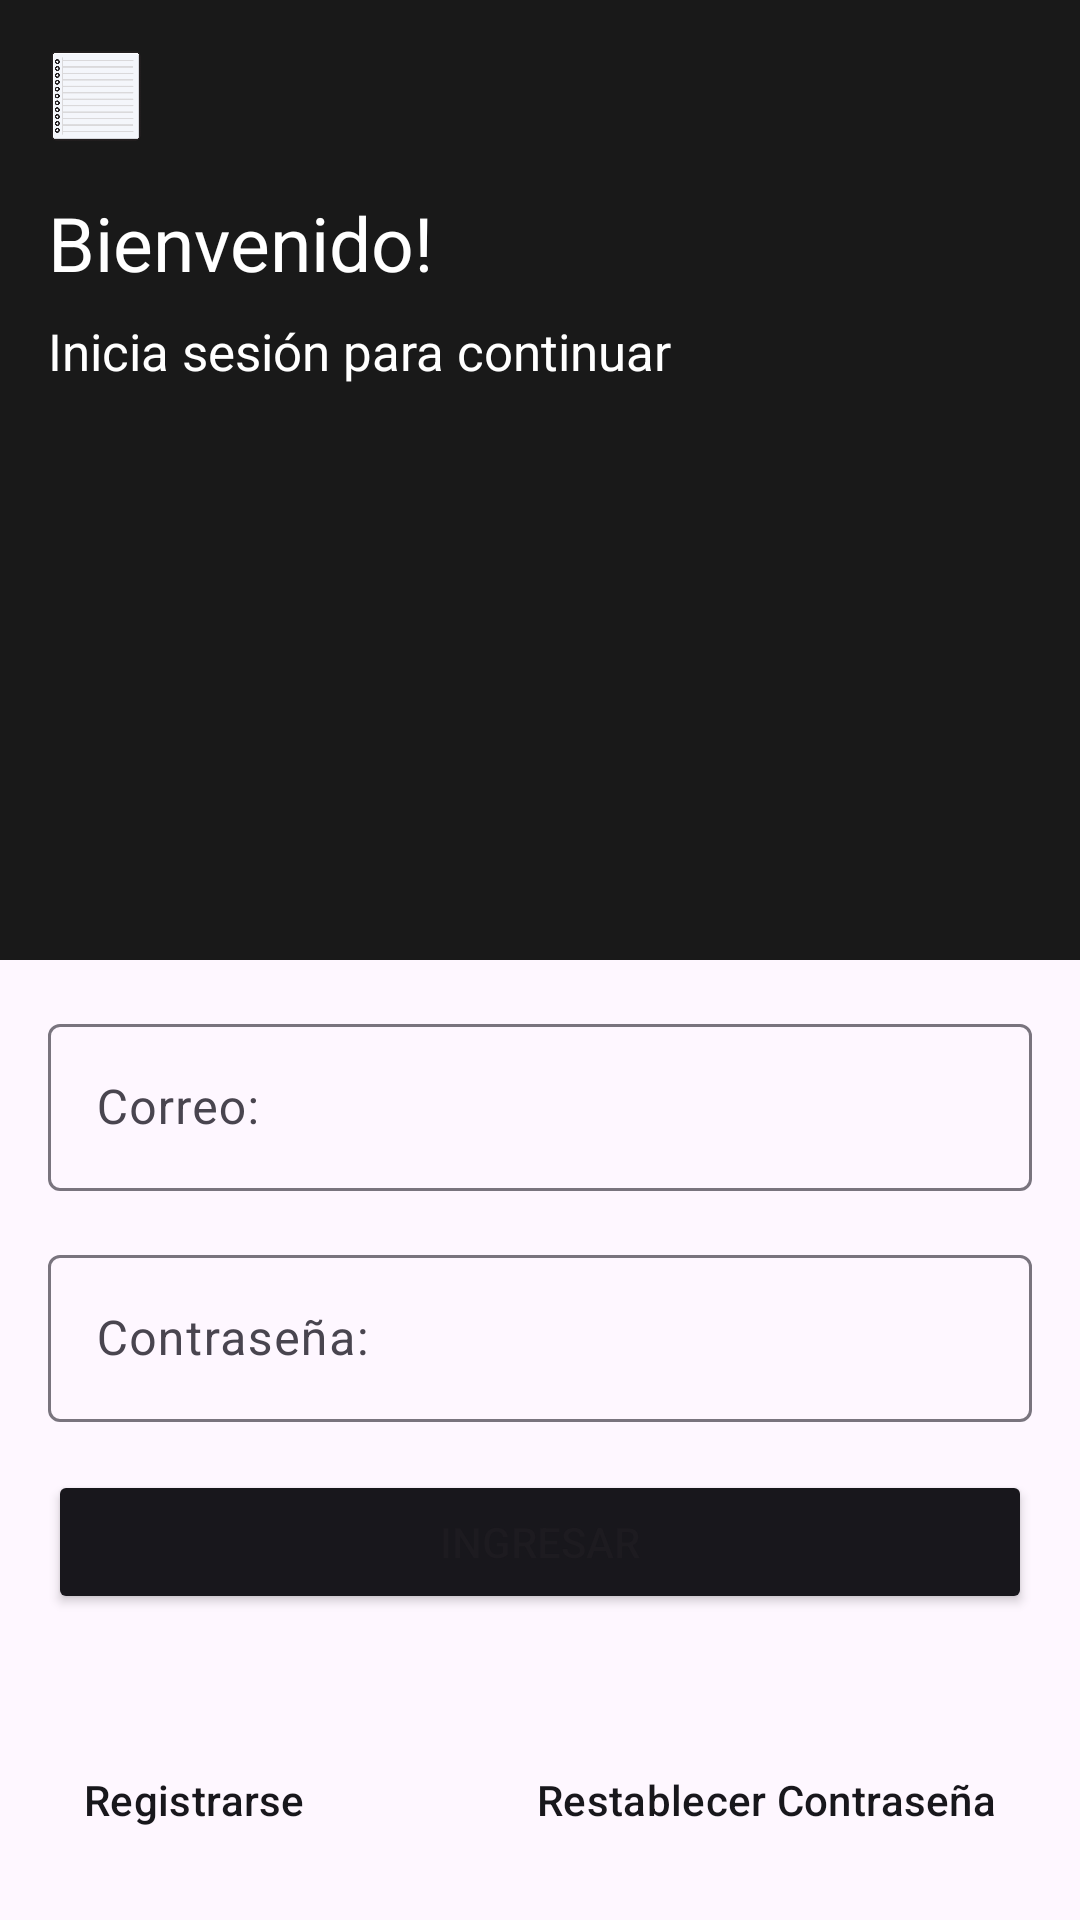

Android layout source for this screen:
<!-- AndroidManifest.xml: application theme Theme.Listask -->
<!-- res/layout/fragment_login.xml -->
<?xml version="1.0" encoding="utf-8"?>
<LinearLayout xmlns:android="http://schemas.android.com/apk/res/android"
    xmlns:app="http://schemas.android.com/apk/res-auto"
    xmlns:tools="http://schemas.android.com/tools"
    android:layout_height="match_parent"
    android:layout_width="match_parent"
    android:orientation="vertical"
    >

    <androidx.constraintlayout.widget.ConstraintLayout
        android:layout_width="match_parent"
        android:layout_height="match_parent"
        android:layout_weight="1"
        android:background="#191919"
        >

        <ImageView
            android:id="@+id/imageView"
            android:src="@drawable/notebook"
            android:layout_width="32dp"
            android:layout_height="32dp"
            android:layout_marginStart="16dp"
            android:layout_marginTop="16dp"
            app:layout_constraintStart_toStartOf="parent"
            app:layout_constraintTop_toTopOf="parent"/>

        <TextView
            android:id="@+id/textView2"
            android:layout_width="wrap_content"
            android:layout_height="wrap_content"
            android:layout_marginStart="16dp"
            android:layout_marginTop="16dp"
            android:text="Bienvenido!"
            android:textColor="@color/white"
            android:textSize="25dp"
            app:layout_constraintStart_toStartOf="parent"
            app:layout_constraintTop_toBottomOf="@+id/imageView" />

        <TextView
            android:id="@+id/textView3"
            android:layout_width="wrap_content"
            android:layout_height="wrap_content"
            android:layout_marginStart="16dp"
            android:layout_marginTop="8dp"
            android:text="Inicia sesión para continuar"
            android:textColor="@color/white"
            android:textSize="17dp"
            app:layout_constraintStart_toStartOf="parent"
            app:layout_constraintTop_toBottomOf="@+id/textView2" />
    </androidx.constraintlayout.widget.ConstraintLayout>

    <androidx.constraintlayout.widget.ConstraintLayout
        android:layout_width="match_parent"
        android:layout_height="match_parent"
        android:layout_weight="1">

        <com.google.android.material.textfield.TextInputLayout
            android:id="@+id/emailTextField"
            android:layout_width="match_parent"
            android:layout_height="wrap_content"
            android:layout_marginStart="16dp"
            android:layout_marginTop="16dp"
            android:layout_marginEnd="16dp"
            android:hint="Correo:"
            app:layout_constraintEnd_toEndOf="parent"
            app:layout_constraintStart_toStartOf="parent"
            app:layout_constraintTop_toTopOf="parent">

            <com.google.android.material.textfield.TextInputEditText
                android:layout_width="match_parent"
                android:layout_height="wrap_content" />
        </com.google.android.material.textfield.TextInputLayout>

        <com.google.android.material.textfield.TextInputLayout
            android:id="@+id/passwordTextField"
            android:layout_width="match_parent"
            android:layout_height="wrap_content"
            android:layout_marginStart="16dp"
            android:layout_marginTop="16dp"
            android:layout_marginEnd="16dp"
            android:hint="Contraseña:"
            app:layout_constraintEnd_toEndOf="parent"
            app:layout_constraintStart_toStartOf="parent"
            app:layout_constraintTop_toBottomOf="@+id/emailTextField">

            <com.google.android.material.textfield.TextInputEditText
                android:layout_width="match_parent"
                android:layout_height="wrap_content" />

        </com.google.android.material.textfield.TextInputLayout>

        <Button
            android:id="@+id/ingresar"
            android:layout_width="match_parent"
            android:layout_height="wrap_content"
            android:layout_marginStart="16dp"
            android:layout_marginTop="16dp"
            android:layout_marginEnd="16dp"
            android:backgroundTint="#18171c"
            android:text="Ingresar"
            app:layout_constraintEnd_toEndOf="parent"
            app:layout_constraintStart_toStartOf="parent"
            app:layout_constraintTop_toBottomOf="@+id/passwordTextField" />

        <Button
            android:id="@+id/registrarse"
            style="@style/Widget.Material3.Button.TextButton"
            android:layout_width="wrap_content"
            android:layout_height="48dp"
            android:layout_marginStart="16dp"
            android:layout_marginBottom="16dp"
            android:textColor="#18171c"
            android:text="Registrarse"
            app:layout_constraintBottom_toBottomOf="parent"
            app:layout_constraintStart_toStartOf="parent" />

        <Button
            android:id="@+id/resContraseña"
            style="@style/Widget.Material3.Button.TextButton"
            android:layout_width="wrap_content"
            android:layout_height="wrap_content"
            android:layout_marginEnd="16dp"
            android:layout_marginBottom="16dp"
            android:textColor="#18171c"
            android:text="Restablecer Contraseña"
            app:layout_constraintBottom_toBottomOf="parent"
            app:layout_constraintEnd_toEndOf="parent" />

    </androidx.constraintlayout.widget.ConstraintLayout>


</LinearLayout>
<!-- resources referenced by this layout -->
<resources>
  <!-- drawable notebook: png bitmap (drawable, 17877 bytes) -->
  <style name="Theme.Listask" parent="Base.Theme.Listask" />
  <style name="Base.Theme.Listask" parent="Theme.Material3.DayNight.NoActionBar">
          
          
      </style>
  <!-- not gathered from this repository: default colours our renderer supplied (Android Studio template values) -->
  <color name="white">#FFFFFFFF</color>
</resources>
